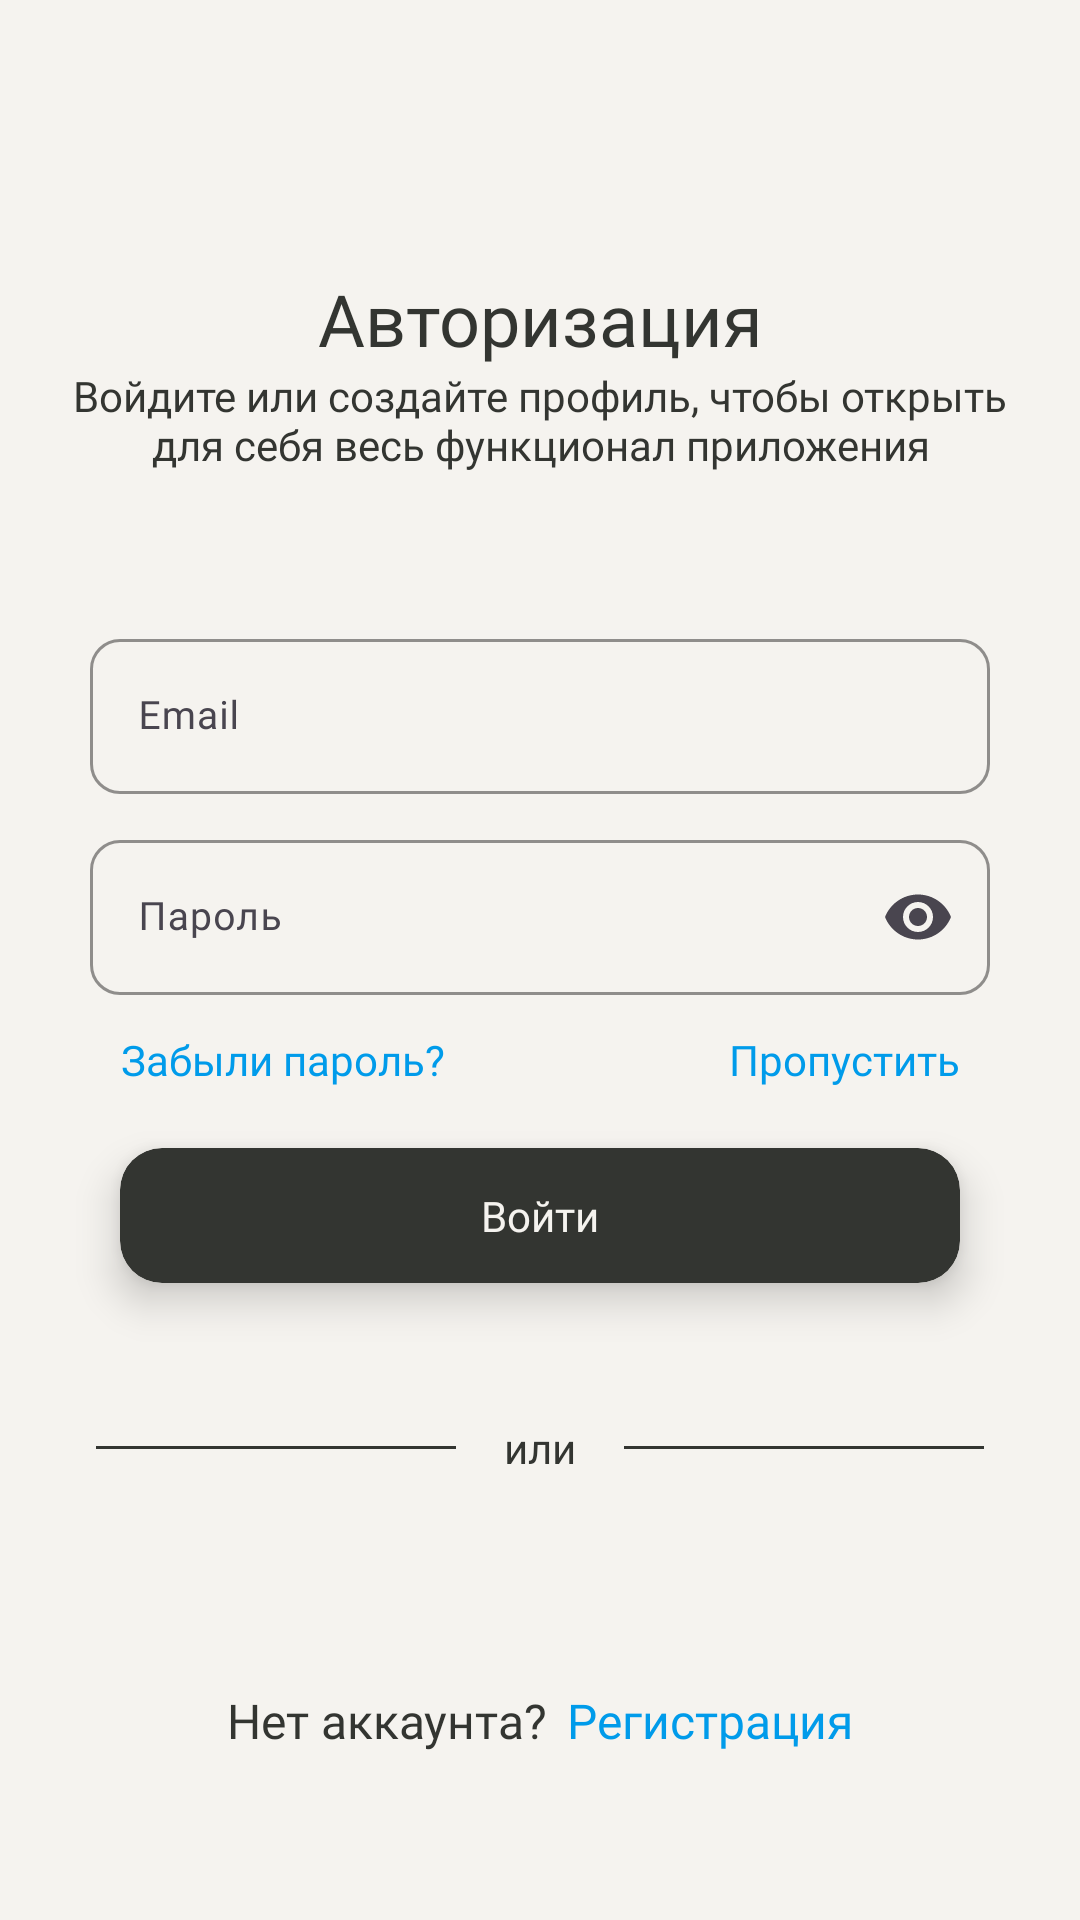

Write the Android layout XML for this screen, with the resource values it uses.
<!-- AndroidManifest.xml: application theme Theme.AniDekoAndroid -->
<!-- res/layout/fragment_auth.xml -->
<?xml version="1.0" encoding="utf-8"?>
<FrameLayout xmlns:android="http://schemas.android.com/apk/res/android"
    xmlns:tools="http://schemas.android.com/tools"
    android:layout_width="match_parent"
    xmlns:app="http://schemas.android.com/apk/res-auto"
    android:background="@color/white"
    android:id="@+id/AuthFragmentContainer"
    android:clickable="true"
    android:layout_height="match_parent"
    android:backgroundTint="@color/MainWhite"
    tools:context=".ui.Auth.AuthFragment">




    <ScrollView
        android:isScrollContainer="false"
        android:layout_width="match_parent"
        android:layout_height="match_parent">


    <LinearLayout
        android:layout_marginTop="90dp"
        android:layout_width="match_parent"
        android:orientation="vertical"
        android:gravity="center_horizontal"
        android:layout_height="match_parent">




        <TextView
            android:layout_width="wrap_content"
            android:layout_height="wrap_content"
            android:text="Авторизация"
            android:textSize="24dp"
            android:textColor="@color/MainBlack"
            android:fontFamily="@font/montserrat_bold"
            android:gravity="center_horizontal" />
        <TextView
            android:layout_width="wrap_content"
            android:layout_height="wrap_content"
            android:layout_marginLeft="16dp"
            android:layout_marginRight="16dp"
            android:text="@string/AuthText"
            android:textSize="14dp"
            android:textColor="@color/MainBlack"
            android:fontFamily="@font/montserrat_medium"
            android:gravity="center_horizontal" />

        <com.google.android.material.textfield.TextInputLayout
            android:layout_marginTop="50dp"
            android:layout_height="wrap_content"
            app:boxCornerRadiusBottomEnd="10dp"
            app:boxCornerRadiusBottomStart="10dp"
            app:boxCornerRadiusTopEnd="10dp"
            app:boxCornerRadiusTopStart="10dp"
            android:layout_width="match_parent"
            android:layout_marginLeft="30dp"
            app:boxStrokeColor="@color/MainBlue"
            app:hintTextColor="@color/text_box_selector"
            android:layout_marginRight="30dp"
            app:startIconDrawable="@drawable/mail24px"
            app:startIconContentDescription="fddsa">
            <EditText
                android:id="@+id/AuthEmailEditText"
                android:layout_width="match_parent"
                android:textSize="13dp"
                android:inputType="text"
                android:fontFamily="@font/montserrat_regular"
                android:hint="Email"
                android:layout_height="match_parent"/>
    </com.google.android.material.textfield.TextInputLayout>

        <com.google.android.material.textfield.TextInputLayout
            android:layout_marginTop="10dp"
            android:layout_height="wrap_content"
            app:boxCornerRadiusBottomEnd="10dp"
            app:boxCornerRadiusBottomStart="10dp"
            app:boxCornerRadiusTopEnd="10dp"
            app:endIconMode="password_toggle"
            app:boxCornerRadiusTopStart="10dp"
            android:layout_width="match_parent"
            android:layout_marginLeft="30dp"
            android:layout_marginRight="30dp"
            app:boxStrokeColor="@color/MainBlue"
            app:hintTextColor="@color/text_box_selector"
            app:startIconDrawable="@drawable/lock24px"
            app:startIconContentDescription="fddsa">
            <EditText
                android:id="@+id/AuthPasswordEditText"
                android:textSize="13dp"
                android:layout_width="match_parent"
                android:fontFamily="@font/montserrat_regular"
                android:hint="Пароль"
                android:inputType="textPassword"
                android:layout_height="match_parent"/>
        </com.google.android.material.textfield.TextInputLayout>

        <LinearLayout
            android:layout_width="match_parent"
            android:layout_height="wrap_content"
            android:layout_marginTop="12dp"
            android:layout_marginLeft="40dp"
            android:layout_gravity="center"
            android:layout_marginRight="40dp"
            android:orientation="horizontal">

            <TextView
                android:id="@+id/LosePasswordButton"
                android:layout_width="wrap_content"
                android:layout_height="wrap_content"
                android:text="@string/LosePassword"
                android:textSize="14dp"
                android:textColor="@color/MainBlue"
                android:fontFamily="@font/montserrat_semi_bold"
                android:gravity="center_horizontal" />

            <FrameLayout
                android:layout_width="match_parent"
                android:layout_height="match_parent">
                <TextView
                    android:id="@+id/SkipButton"
                    android:layout_width="wrap_content"
                    android:layout_height="wrap_content"
                    android:text="@string/Skip"
                    android:textSize="14dp"
                    android:textColor="@color/MainBlue"
                    android:fontFamily="@font/montserrat_semi_bold"
                    android:layout_gravity="right" />
            </FrameLayout>

        </LinearLayout>


        <com.google.android.material.card.MaterialCardView
            android:id="@+id/AuthButton"
            android:layout_width="match_parent"
            android:layout_marginTop="20dp"
            app:cardElevation="8dp"
            app:cardCornerRadius="14dp"
            app:strokeWidth="0dp"
            android:layout_height="45dp"
            android:layout_marginLeft="40dp"
            android:layout_marginRight="40dp"
            app:cardBackgroundColor="@color/MainBlack">
            <ProgressBar
                android:visibility="gone"
                android:id="@+id/progressBarAuth"
                style="?android:attr/progressBarStyle"
                android:layout_gravity="right|center_vertical"
                android:layout_marginRight="24dp"
                android:indeterminateTint="@color/MainWhite"
                android:layout_width="25dp"
                android:layout_height="25dp" />
            <TextView
                android:layout_width="wrap_content"
                android:fontFamily="@font/montserrat_semi_bold"
                android:textColor="@color/MainWhite"
                android:textSize="14dp"
                android:text="@string/Enter"
                android:layout_gravity="center"
                android:layout_height="wrap_content"/>
        </com.google.android.material.card.MaterialCardView>



        <Space
            android:layout_width="match_parent"
            android:layout_height="40dp"/>
        <LinearLayout
            android:layout_width="match_parent"
            android:layout_marginLeft="10dp"
            android:layout_marginRight="10dp"
            android:orientation="horizontal"
            android:gravity="center"
            android:layout_height="30dp">
            <View
                android:layout_width="120dp"
                android:layout_height="1dp"
                android:background="@color/MainBlack"/>
            <TextView
                android:layout_marginLeft="16dp"
                android:layout_marginRight="16dp"
                android:layout_width="wrap_content"
                android:layout_height="wrap_content"
                android:text="или"
                android:textSize="14dp"
                android:textColor="@color/MainBlack"
                android:fontFamily="@font/montserrat_regular"
                android:gravity="center_horizontal" />
            <View
                android:layout_width="120dp"
                android:layout_height="1dp"
                android:background="@color/MainBlack"/>
        </LinearLayout>


        <Space
            android:layout_width="match_parent"
            android:layout_height="30dp"/>

        <com.google.android.material.card.MaterialCardView
            android:visibility="gone"
            android:id="@+id/AuthWithGoogleButton"
            android:layout_width="60dp"
            app:strokeWidth="0dp"
            app:cardElevation="10dp"
            app:cardPreventCornerOverlap="false"
            android:foreground="?attr/selectableItemBackground"
            android:clickable="true"
            android:layout_gravity="center"
            app:cardBackgroundColor="@color/MainBlack"
            android:layout_height="60dp">
            <ImageView
                android:clickable="false"
                android:layout_width="match_parent"
                android:scaleType="centerCrop"
                android:src="@mipmap/ic_google_foreground"
                android:layout_height="match_parent"/>
        </com.google.android.material.card.MaterialCardView>


        <Space
            android:layout_width="match_parent"
            android:layout_height="30dp"/>
        <LinearLayout
            android:layout_width="match_parent"
            android:layout_height="wrap_content"
            android:orientation="horizontal"
            android:gravity="center">
            <TextView
                android:layout_width="wrap_content"
                android:layout_height="wrap_content"
                android:text="Нет аккаунта?"
                android:textSize="16dp"
                android:textColor="@color/MainBlack"
                android:fontFamily="@font/montserrat_regular"
                android:gravity="center_horizontal" />
            <TextView
                android:paddingTop="5dp"
                android:paddingBottom="5dp"
                android:id="@+id/RegistrationButton"
                android:layout_width="wrap_content"
                android:layout_height="wrap_content"
                android:layout_marginLeft="6dp"
                android:text="@string/Registration"
                android:textSize="16dp"
                android:textColor="@color/MainBlue"
                android:fontFamily="@font/montserrat_semi_bold"
                android:gravity="center_horizontal" />
        </LinearLayout>




    </LinearLayout>
    </ScrollView>
</FrameLayout>
<!-- resources referenced by this layout -->
<resources>
  <color name="MainBlack">#333531</color>
  <color name="MainBlue">#009BEA</color>
  <color name="MainWhite">#F5F3EF</color>
  <color name="white">#FFFFFFFF</color>
  
      //Наши основные цвета
  <!-- mipmap ic_google_foreground: webp bitmap (mipmap-hdpi, 2358 bytes) -->
  <string name="AuthText">Войдите или создайте профиль, чтобы открыть для себя весь функционал приложения</string>
  <string name="Enter">Войти</string>
  <string name="LosePassword">Забыли пароль?</string>
  <string name="Registration">Регистрация</string>
  <string name="Skip">Пропустить</string>
  <style name="Theme.AniDekoAndroid" parent="Theme.Material3.DayNight.NoActionBar">
          
          //Основные цвета приложения???
          <item name="colorPrimary">@color/MainBlack</item>
          <item name="colorPrimaryVariant">@color/MainBlue</item>
          <item name="colorOnPrimary">@color/white</item>
  
          <item name="android:statusBarColor">?attr/color</item>
          
      </style>
</resources>
